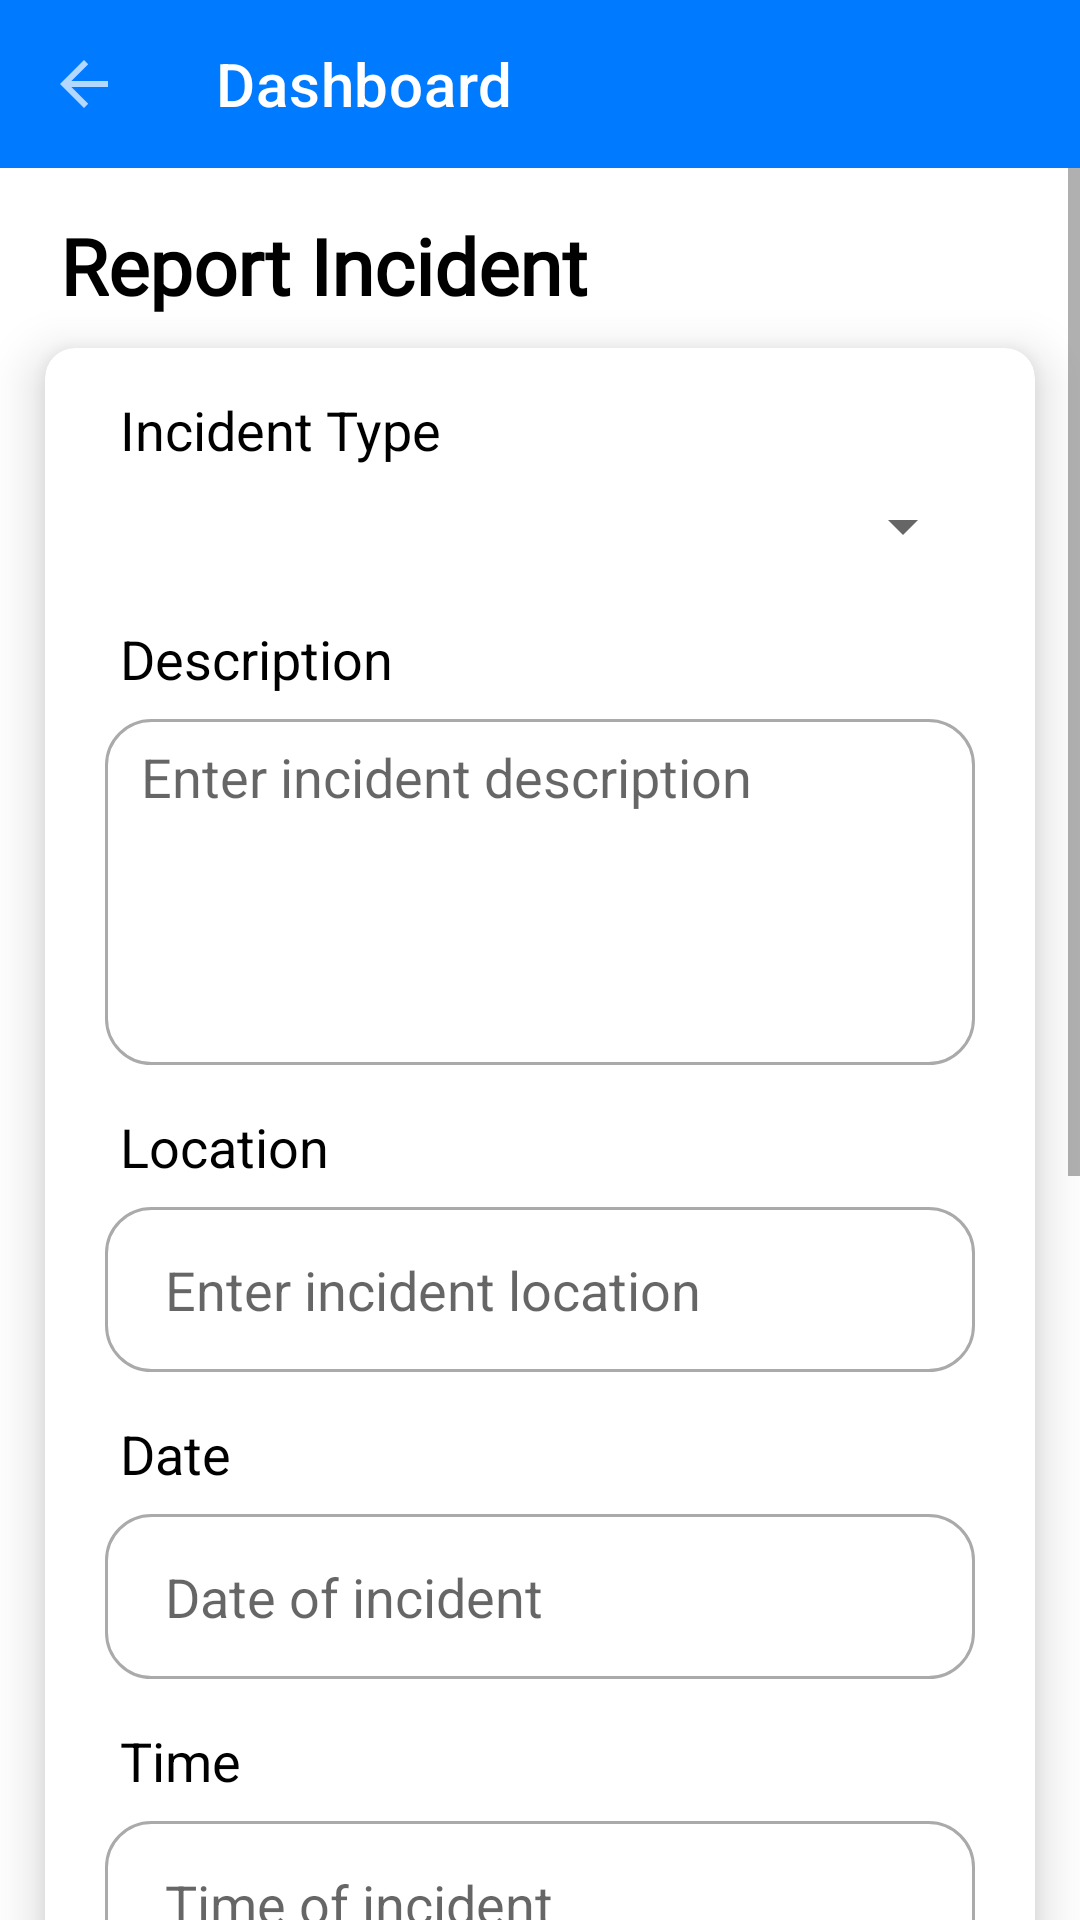

The Android layout XML behind this screen, and the referenced resources:
<!-- AndroidManifest.xml: application theme Theme.DisasterGuard -->
<!-- res/layout/activity_disaster_request_update.xml -->
<?xml version="1.0" encoding="utf-8"?>
<RelativeLayout xmlns:android="http://schemas.android.com/apk/res/android"
    xmlns:app="http://schemas.android.com/apk/res-auto"
    xmlns:tools="http://schemas.android.com/tools"
    android:layout_width="match_parent"
    android:layout_height="match_parent"
    android:orientation="vertical"
    tools:context=".DisasterRequestUpdate">

    <androidx.appcompat.widget.Toolbar
        android:id="@+id/toolbar"
        android:layout_width="match_parent"
        android:layout_height="?attr/actionBarSize"
        app:title="Dashboard"
        app:titleTextColor="@color/white"
        android:background="@color/cyan"
        android:theme="@style/ThemeOverlay.AppCompat.Dark"
        app:navigationIcon="?homeAsUpIndicator"
        tools:ignore="MissingConstraints" />

    <ScrollView
        android:layout_width="match_parent"
        android:layout_height="wrap_content"
        android:layout_below="@+id/toolbar">

        <RelativeLayout
            android:layout_width="match_parent"
            android:layout_height="wrap_content">

            <TextView
                android:id="@+id/tvHeading"
                android:layout_width="match_parent"
                android:layout_height="wrap_content"
                android:text="Report Incident"
                android:layout_marginLeft="20dp"
                android:layout_marginRight="20dp"
                android:layout_marginTop="15dp"
                android:fontFamily="@font/poppins_light"
                android:textStyle="bold"
                android:textSize="26sp" />

            <androidx.cardview.widget.CardView
                android:id="@+id/cardView"
                android:layout_width="match_parent"
                android:layout_height="wrap_content"
                android:layout_below="@+id/tvHeading"
                android:layout_marginStart="15dp"
                android:layout_marginEnd="15dp"
                android:layout_marginBottom="40dp"
                android:layout_marginTop="10dp"
                app:cardElevation="10dp"
                app:cardCornerRadius="10dp">

                <RelativeLayout
                    android:layout_width="match_parent"
                    android:layout_height="wrap_content">

                    <TextView
                        android:id="@+id/tvTitle"
                        android:layout_width="wrap_content"
                        android:layout_height="wrap_content"
                        android:layout_marginStart="25dp"
                        android:layout_marginTop="15dp"
                        android:textSize="18sp"
                        android:text="Incident Type" />

                    <Spinner
                        android:id="@+id/dropdownIncidentType"
                        android:layout_width="match_parent"
                        android:layout_height="wrap_content"
                        android:layout_below="@+id/tvTitle"
                        android:paddingStart="20dp"
                        android:layout_marginStart="20dp"
                        android:layout_marginEnd="20dp"
                        android:layout_marginTop="8dp"/>

                    <TextView
                        android:id="@+id/tvDescription"
                        android:layout_width="wrap_content"
                        android:layout_height="wrap_content"
                        android:layout_marginStart="25dp"
                        android:layout_marginTop="20dp"
                        android:layout_below="@+id/dropdownIncidentType"
                        android:textSize="18sp"
                        android:text="Description" />

                    <EditText
                        android:id="@+id/etDescription"
                        android:layout_width="match_parent"
                        android:layout_height="wrap_content"
                        android:hint="Enter incident description"
                        android:background="@drawable/edit_background2"
                        android:layout_below="@+id/tvDescription"
                        android:minLines="5"
                        android:gravity="top|start"
                        android:paddingTop="7dp"
                        android:paddingStart="12dp"
                        android:layout_marginStart="20dp"
                        android:layout_marginEnd="20dp"
                        android:layout_marginTop="8dp"/>

                    <TextView
                        android:id="@+id/tvLocation"
                        android:layout_width="wrap_content"
                        android:layout_height="wrap_content"
                        android:layout_marginStart="25dp"
                        android:layout_marginTop="15dp"
                        android:layout_below="@+id/etDescription"
                        android:textSize="18sp"
                        android:text="Location" />

                    <EditText
                        android:id="@+id/etLocation"
                        android:layout_width="match_parent"
                        android:layout_height="55dp"
                        android:background="@drawable/edit_background2"
                        android:layout_below="@+id/tvLocation"
                        android:paddingStart="20dp"
                        android:hint="Enter incident location"
                        android:layout_marginStart="20dp"
                        android:layout_marginEnd="20dp"
                        android:layout_marginTop="8dp"/>

                    <TextView
                        android:id="@+id/tvDate"
                        android:layout_width="wrap_content"
                        android:layout_height="wrap_content"
                        android:layout_marginStart="25dp"
                        android:layout_marginTop="15dp"
                        android:layout_below="@+id/etLocation"
                        android:textSize="18sp"
                        android:text="Date" />

                    <EditText
                        android:id="@+id/etDate"
                        android:layout_width="match_parent"
                        android:layout_height="55dp"
                        android:background="@drawable/edit_background2"
                        android:layout_below="@+id/tvDate"
                        android:paddingStart="20dp"
                        android:hint="Date of incident"
                        android:clickable="false"
                        android:cursorVisible="false"
                        android:focusable="false"
                        android:focusableInTouchMode="false"
                        android:layout_marginStart="20dp"
                        android:layout_marginEnd="20dp"
                        android:layout_marginTop="8dp"/>

                    <TextView
                        android:id="@+id/tvTime"
                        android:layout_width="wrap_content"
                        android:layout_height="wrap_content"
                        android:layout_marginStart="25dp"
                        android:layout_marginTop="15dp"
                        android:layout_below="@+id/etDate"
                        android:textSize="18sp"
                        android:text="Time" />

                    <EditText
                        android:id="@+id/etTime"
                        android:layout_width="match_parent"
                        android:layout_height="55dp"
                        android:background="@drawable/edit_background2"
                        android:layout_below="@+id/tvTime"
                        android:paddingStart="20dp"
                        android:hint="Time of incident"
                        android:clickable="false"
                        android:cursorVisible="false"
                        android:focusable="false"
                        android:focusableInTouchMode="false"
                        android:layout_marginStart="20dp"
                        android:layout_marginEnd="20dp"
                        android:layout_marginTop="8dp"/>

                    <TextView
                        android:id="@+id/tvEmergencyLevel"
                        android:layout_width="wrap_content"
                        android:layout_height="wrap_content"
                        android:layout_marginStart="25dp"
                        android:layout_marginTop="15dp"
                        android:layout_below="@+id/etTime"
                        android:textSize="18sp"
                        android:text="Emergency Level" />

                    <Spinner
                        android:id="@+id/dropdownEmergency"
                        android:layout_width="match_parent"
                        android:layout_height="wrap_content"
                        android:layout_below="@+id/tvEmergencyLevel"
                        android:paddingStart="20dp"
                        android:layout_marginStart="20dp"
                        android:layout_marginEnd="20dp"
                        android:layout_marginTop="8dp"/>

                    <TextView
                        android:id="@+id/tvImage"
                        android:layout_width="wrap_content"
                        android:layout_height="wrap_content"
                        android:layout_marginStart="25dp"
                        android:layout_marginTop="20dp"
                        android:layout_below="@+id/dropdownEmergency"
                        android:textSize="18sp"
                        android:text="Upload Image" />

                    <ImageView
                        android:id="@+id/ivImgUpload"
                        android:layout_width="match_parent"
                        android:layout_height="120dp"
                        android:layout_below="@+id/tvImage"
                        android:backgroundTint="#16D1CBCB"
                        android:layout_marginStart="20dp"
                        android:layout_marginEnd="20dp"
                        android:paddingTop="10dp"
                        android:paddingBottom="20dp"
                        android:layout_marginTop="8dp"
                        android:background="@drawable/edit_background2"
                        android:src="@drawable/img18" />

                    <Button
                        android:id="@+id/btnSubmitRequest"
                        android:layout_width="match_parent"
                        android:layout_height="55dp"
                        android:background="@drawable/rounded_button"
                        android:text="Save"
                        android:layout_below="@+id/ivImgUpload"
                        android:layout_marginBottom="40dp"
                        android:layout_marginStart="20dp"
                        android:layout_marginEnd="20dp"
                        android:layout_marginTop="30dp" />
                </RelativeLayout>
            </androidx.cardview.widget.CardView>
        </RelativeLayout>
    </ScrollView>
</RelativeLayout>
<!-- resources referenced by this layout -->
<resources>
  <color name="cyan">#007BFF</color>
  <color name="white">#FFFFFFFF</color>
  <!-- drawable edit_background2 (drawable) -->
  <?xml version="1.0" encoding="utf-8"?>
  <selector xmlns:android="http://schemas.android.com/apk/res/android">
      <item android:state_enabled="true" android:state_focused="true">
          <shape android:shape="rectangle">
              
              <corners android:radius="15dp" />
              <stroke android:color="@color/cyan" android:width="1dp" />
          </shape>
      </item>
  
      <item android:state_enabled="true" android:state_focused="false">
          <shape android:shape="rectangle">
              
              <corners android:radius="15dp" />
              <stroke android:color="@android:color/darker_gray" android:width="1dp" />
          </shape>
      </item>
  </selector>
  <!-- drawable rounded_button (drawable) -->
  <?xml version="1.0" encoding="utf-8"?>
  <shape xmlns:android="http://schemas.android.com/apk/res/android"
      android:shape="rectangle">
      <corners android:radius="15dp" /> 
      <solid android:color="@color/cyan" /> 
  </shape>
  <style name="Theme.DisasterGuard" parent="Theme.MaterialComponents.DayNight.NoActionBar">
          
          
          <item name="colorPrimary">@color/cyan</item>
          <item name="colorPrimaryVariant">@color/cyan</item>
          <item name="colorOnPrimary">@color/white</item>
          <item name="android:textColor">@color/black</item>
          
          <item name="colorSecondary">@color/cyan</item>
          <item name="colorSecondaryVariant">@color/cyan</item>
          <item name="colorOnSecondary">@color/white</item>
          
          <item name="android:statusBarColor">?attr/colorPrimaryVariant</item>
          
          <item name="actionOverflowButtonStyle">@style/Threedotcolor</item>
          
      </style>
  <color name="black">#FF000000</color>
  <style name="Threedotcolor" parent="Widget.AppCompat.ActionButton.Overflow">
          <item name="tint">#FFFFFF</item>
      </style>
</resources>
